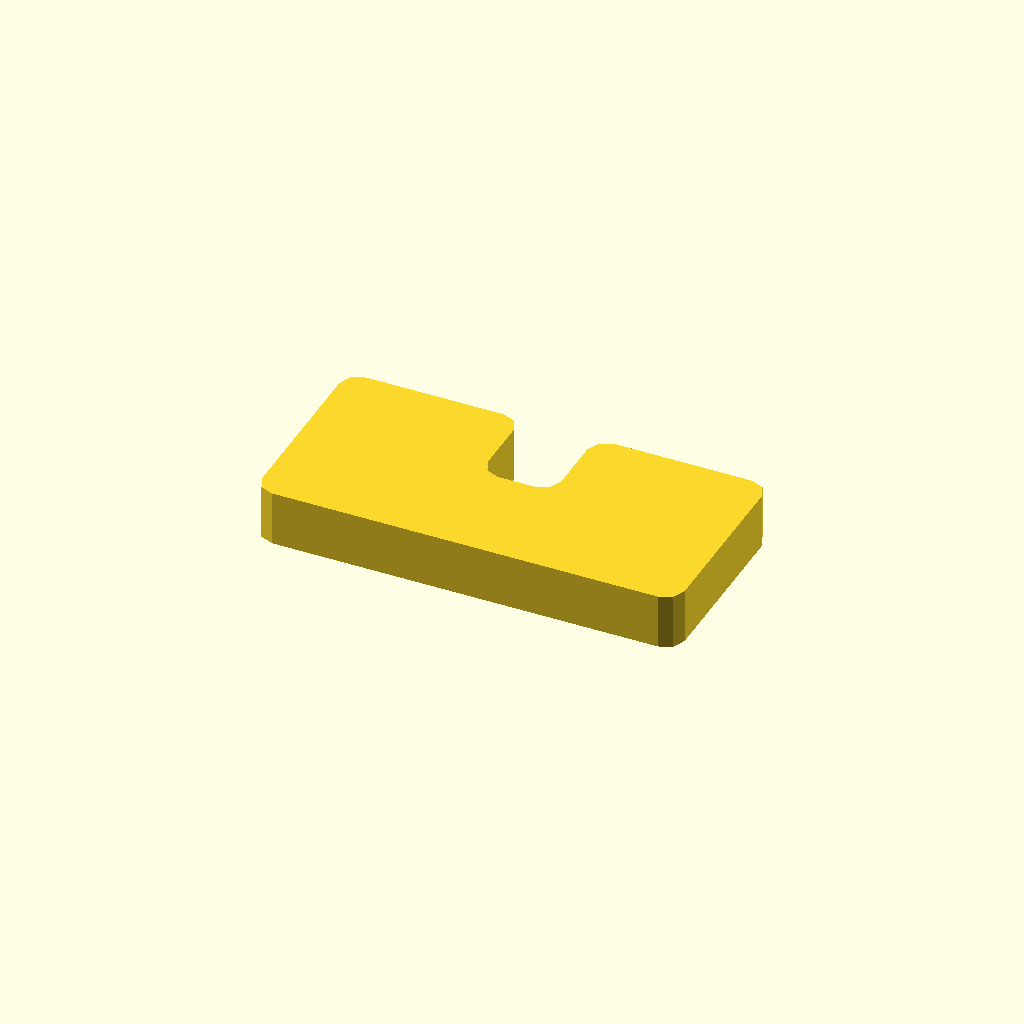
Cell 1 — every parameter at its default value.
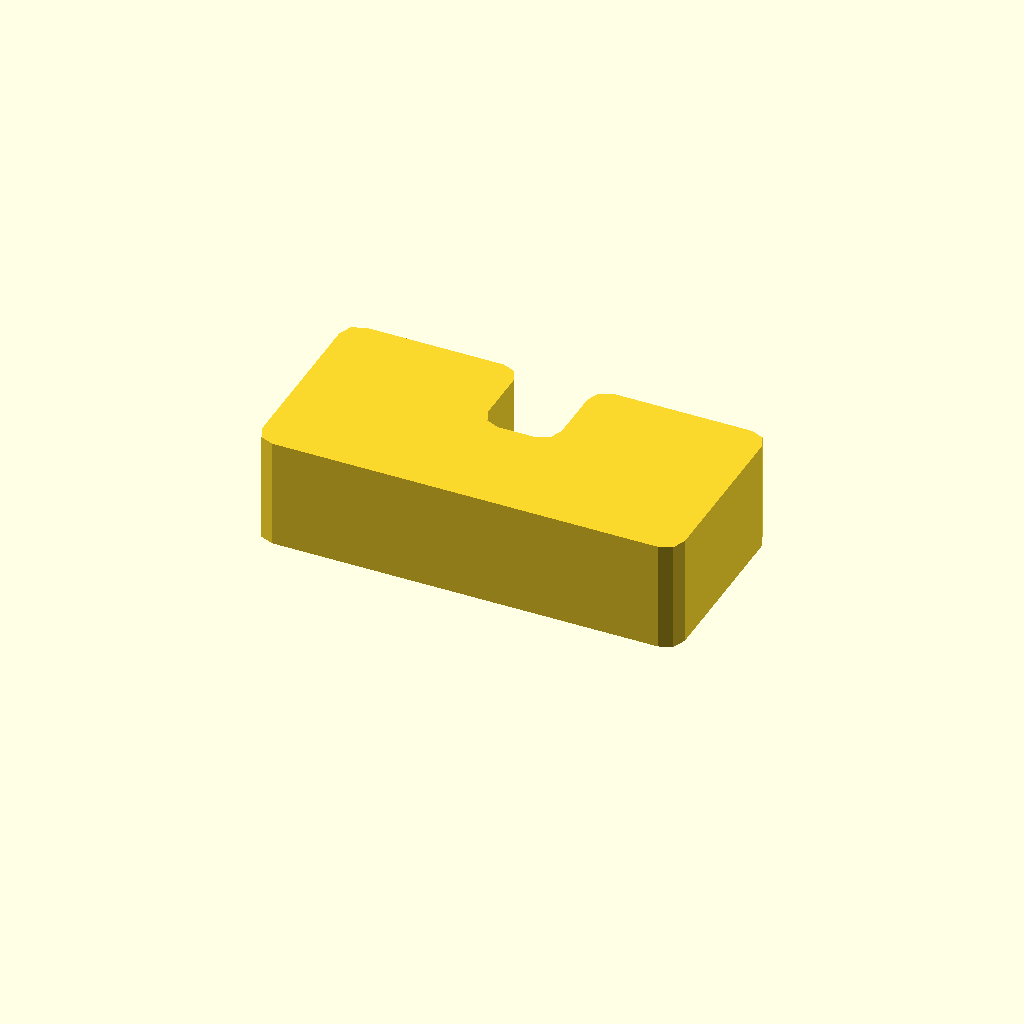
Cell 2: profile_height = 12 (everything else at default).
One fixed orthographic camera (rotation 55°, 0°, 25°; colour scheme Cornfield) for every cell.
OpenSCAD source file optional_data/data/sketch1/eyelugs/part_0044.scad:
$fn = 32;

// ----------------------------------------------------------------------
// Eye lug: clevis, 6 mm thick
// ----------------------------------------------------------------------

// --- parameters (mm) ---
profile_height = 6;       // extrusion height
profile_points = 24;      // points of the closed outline

profile = [[0, 2], [0.586, 0.586], [2, 0], [44, 0], [45.414, 0.586], [46, 2], [46, 20], [45.414, 21.414], [44, 22], [29, 22], [27.586, 21.414], [27, 20], [27, 14], [26.414, 12.586], [25, 12], [21, 12], [19.586, 12.586], [19, 14], [19, 20], [18.414, 21.414], [17, 22], [2, 22], [0.586, 21.414], [0, 20]];  // single closed polygon, 24 points, counter clockwise

// --- the one profile operation ---
linear_extrude(height = profile_height) polygon(points = profile);
Customizer parameters (derived from the source; name, type, default, range or options):
profile_height: number, default 6
profile_points: number, default 24
